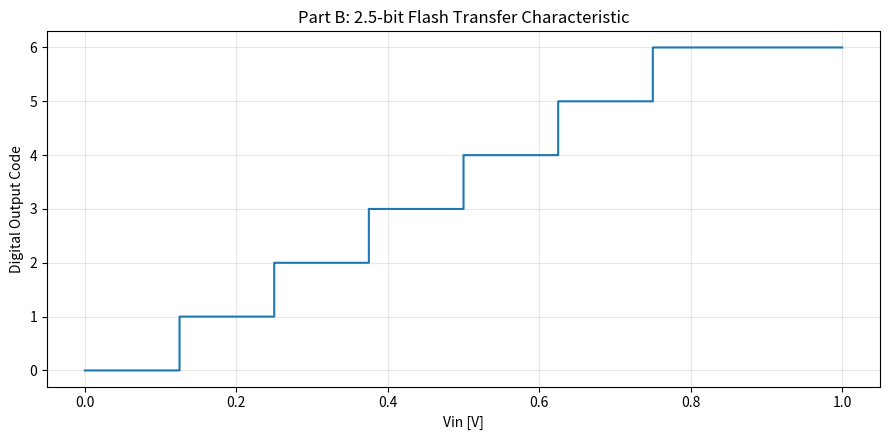
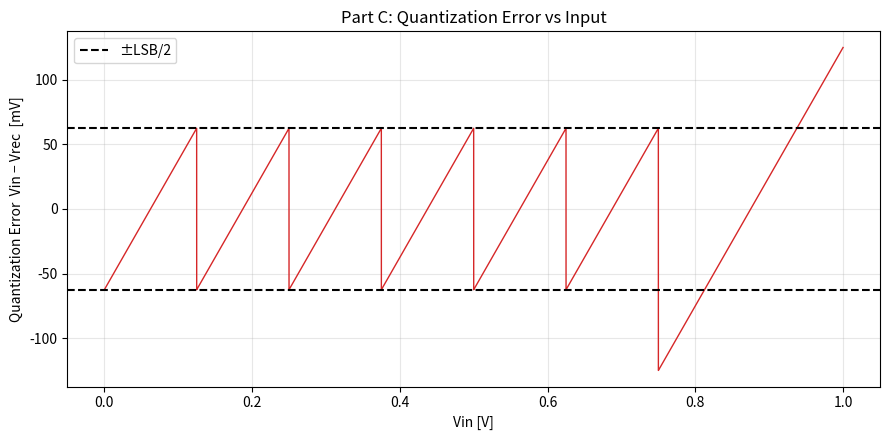
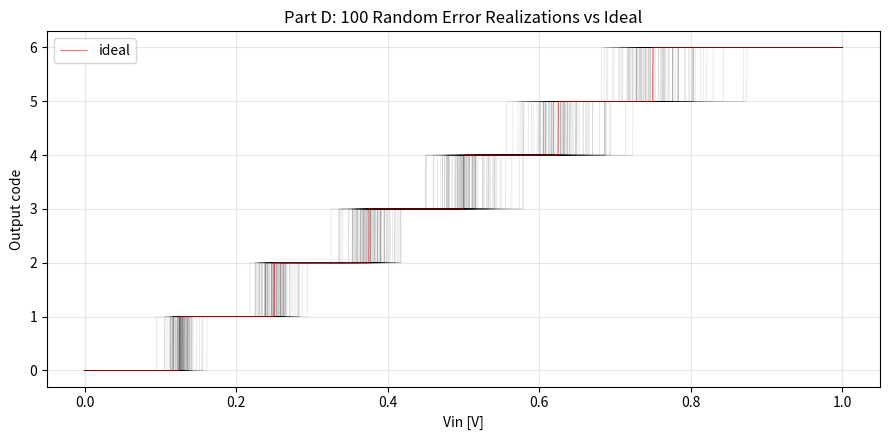
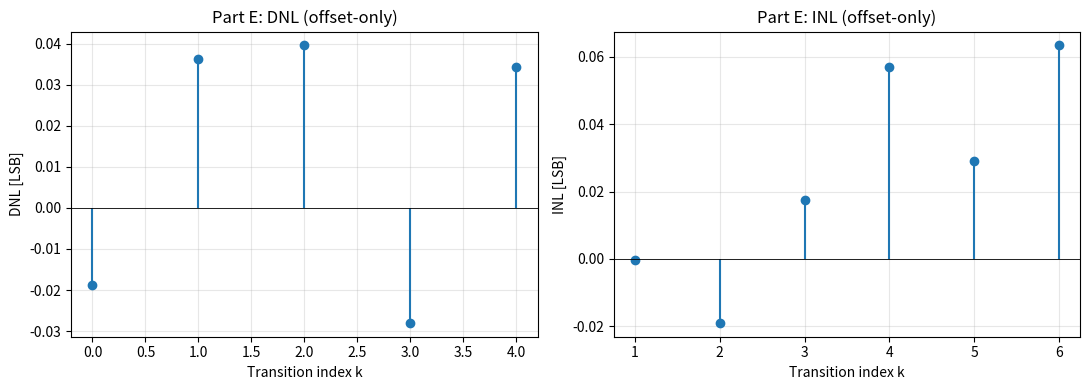
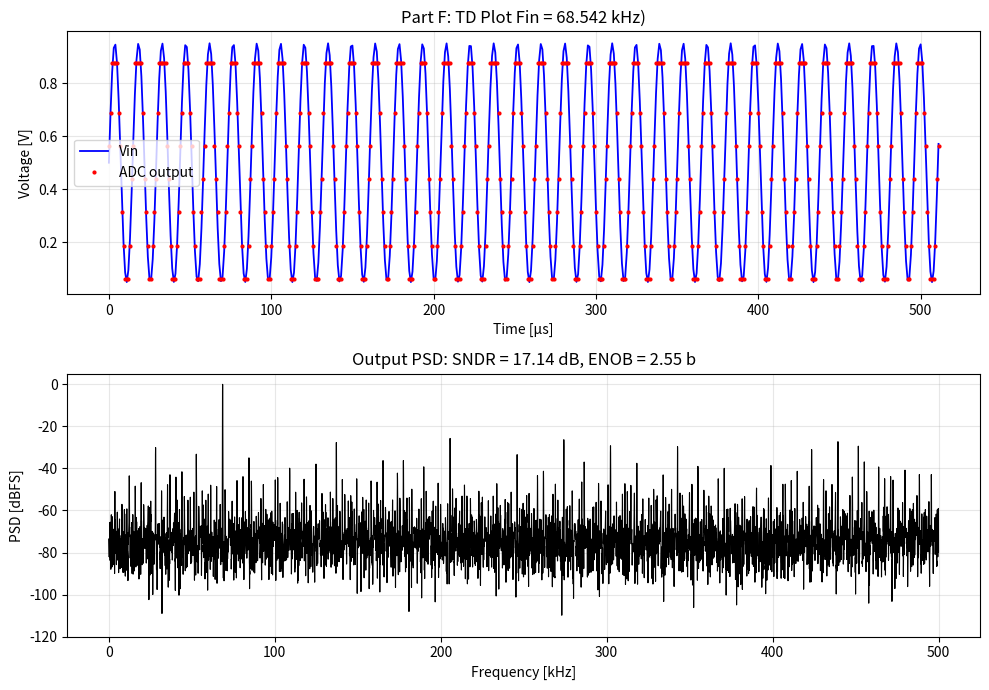
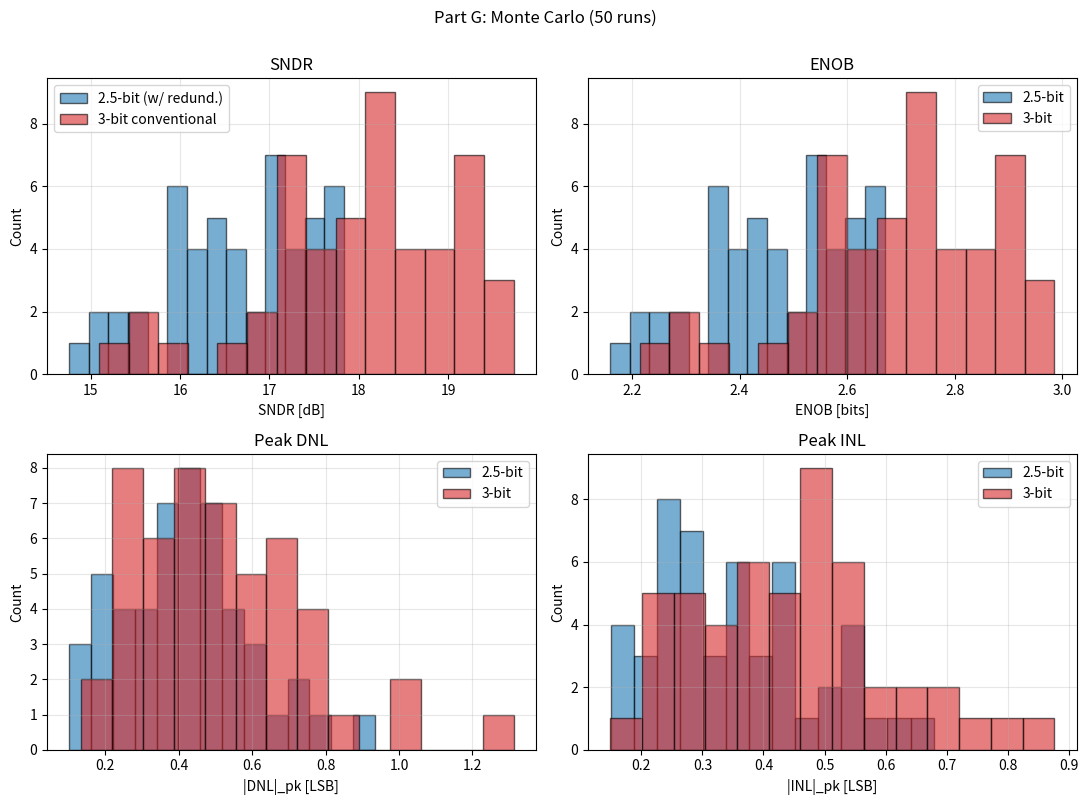

Source code (Python) for these figures, in order:
import numpy as np
import matplotlib.pyplot as plt
from scipy.signal import windows

np.set_printoptions(precision=4, suppress=True)

VFS = 1.0

class FlashADC:
    """Flash ADC with per-comparator offset, gain, 2nd/3rd-order nonlinearity."""
    CONFIGS = {
        '2p5bit': dict(n_comp=6, n_bits=3),   # 2.5-bit w/ 1-bit redundancy
        '2bit':   dict(n_comp=3, n_bits=2),   # Conventional 2-bit
        '3bit':   dict(n_comp=7, n_bits=3),   # Conventional 3-bit
    }

    def __init__(self, arch='2p5bit', VFS=VFS):
        cfg = self.CONFIGS[arch]
        self.arch    = arch
        self.VFS     = VFS
        self.n_comp  = cfg['n_comp']
        self.n_bits  = cfg['n_bits']
        self.LSB     = VFS / (2 ** self.n_bits)
        self.Vref    = np.arange(1, self.n_comp + 1) * self.LSB
        self.n_codes = self.n_comp + 1
        self.os = np.zeros(self.n_comp)
        self.gn = np.zeros(self.n_comp)
        self.a2 = np.zeros(self.n_comp)
        self.a3 = np.zeros(self.n_comp)

    def randomize_errors(self, os_sig=0, gn_sig=0, a2_sig=0, a3_sig=0, rng=None):
        rng = rng if rng is not None else np.random.default_rng()
        self.os = rng.standard_normal(self.n_comp) * os_sig
        self.gn = rng.standard_normal(self.n_comp) * gn_sig
        self.a2 = rng.standard_normal(self.n_comp) * a2_sig
        self.a3 = rng.standard_normal(self.n_comp) * a3_sig

    def convert(self, Vin):
        Vin   = np.atleast_1d(Vin).astype(float)
        V     = Vin[:, None]
        V_eff = (1 + self.gn) * V + self.os + self.a2 * V**2 + self.a3 * V**3
        therm = (V_eff >= self.Vref).astype(int)
        code  = therm.sum(axis=1)
        return code, therm

    def reconstruct(self, code):
        """Mid-bin reconstruction (top bin uses [n_comp*LSB, VFS])."""
        code = np.asarray(code)
        Vrec = np.zeros_like(code, dtype=float)
        for k in range(self.n_codes):
            lo = k * self.LSB
            hi = (k + 1) * self.LSB if k < self.n_comp else self.VFS
            Vrec[code == k] = 0.5 * (lo + hi)
        return Vrec


# DNL / INL
def code_transitions(adc, Vin_sweep, codes):
    """Vin at which each k -> k+1 transition occurs."""
    T = np.full(adc.n_comp, np.nan)
    for k in range(adc.n_comp):
        idx = np.where((codes[:-1] < k + 1) & (codes[1:] >= k + 1))[0]
        if idx.size > 0:
            T[k] = 0.5 * (Vin_sweep[idx[0]] + Vin_sweep[idx[0] + 1])
    return T


def compute_dnl_inl(adc, Vin_sweep, codes):
    T       = code_transitions(adc, Vin_sweep, codes)
    T_ideal = np.arange(1, adc.n_comp + 1) * adc.LSB
    inl     = (T - T_ideal) / adc.LSB
    dnl     = np.diff(T) / adc.LSB - 1.0
    return dnl, inl, T


# SNDR / ENOB
def compute_sndr_enob(x, Fs, nbins_sig=3, nbins_dc=5):
    x = np.asarray(x)
    N = len(x)
    w = windows.blackmanharris(N)
    X = np.fft.rfft((x - x.mean()) * w) / (w.sum() / 2)
    psd       = np.abs(X) ** 2
    psd_dbfs  = 10 * np.log10(psd / (psd.max() + 1e-30) + 1e-30)
    freqs     = np.fft.rfftfreq(N, 1.0 / Fs)

    k_sig = np.argmax(psd[nbins_dc + 1:]) + nbins_dc + 1
    sig_mask = np.zeros_like(psd, dtype=bool)
    sig_mask[max(0, k_sig - nbins_sig): k_sig + nbins_sig + 1] = True
    dc_mask = np.zeros_like(psd, dtype=bool)
    dc_mask[:nbins_dc + 1] = True
    nd_mask = ~(sig_mask | dc_mask)

    P_sig    = psd[sig_mask].sum()
    P_nd     = psd[nd_mask].sum()
    sndr_db  = 10 * np.log10(P_sig / (P_nd + 1e-30))
    enob     = (sndr_db - 1.76) / 6.02
    return sndr_db, enob, freqs, psd_dbfs


# A: Design
adc = FlashADC('2p5bit')
print("Part A: 2.5-bit Flash ADC with 1-bit Interstage Redundancy")
print(f"Number of comparators: {adc.n_comp}")
print(f"Number of output codes: {adc.n_codes} (3-bit word; code 7 unused)")
print(f"LSB: VFS/2^3 = {adc.LSB*1e3:.3f} mV")
print(f"Reference levels (V): {adc.Vref}\n")

# B: Ideal transfer characteristic
Vin_sweep = np.linspace(0, VFS, 20001)
codes_ideal, _ = adc.convert(Vin_sweep)

fig, ax = plt.subplots(figsize=(9, 4.5))
ax.step(Vin_sweep, codes_ideal, where='post', color='C0', lw=1.5)
ax.set_xlabel('Vin [V]')
ax.set_ylabel('Digital Output Code')
ax.set_title('Part B: 2.5-bit Flash Transfer Characteristic')
ax.set_yticks(range(adc.n_codes))
ax.grid(alpha=0.3)
plt.tight_layout()
plt.show()

# C: Quantization error
Vrec_ideal = adc.reconstruct(codes_ideal)
Qerr = Vin_sweep - Vrec_ideal

fig, ax = plt.subplots(figsize=(9, 4.5))
ax.plot(Vin_sweep, Qerr * 1e3, color='C3', lw=1)
ax.axhline(+adc.LSB / 2 * 1e3, color='k', ls='--', label=f'±LSB/2')
ax.axhline(-adc.LSB / 2 * 1e3, color='k', ls='--')
ax.set_xlabel('Vin [V]')
ax.set_ylabel('Quantization Error  Vin − Vrec  [mV]')
ax.set_title('Part C: Quantization Error vs Input')
ax.grid(alpha=0.3)
ax.legend()
plt.tight_layout()
plt.show()

print(f"Part C: Q_err min = {Qerr.min()*1e3:+.2f} mV   "
      f"Q_err max = {Qerr.max()*1e3:+.2f} mV")
print("  (Top bin is 2·LSB wide → |Qerr| reaches LSB in [0.75, 1.0] V.)\n")


# D: 100 random-error realisations
os_sig = 8e-3 # σ comparator offset (≈ 0.064 LSB)
gn_sig = 5e-2 # σ fractional gain error (0.5 %)
a2_sig = 5e-3 # σ 2nd-order coefficient (1/V)
a3_sig = 5e-3 # σ 3rd-order coefficient (1/V^2)

rng_d = np.random.default_rng(42)
fig, ax = plt.subplots(figsize=(9, 4.5))
for _ in range(100):
    adc_d = FlashADC('2p5bit')
    adc_d.randomize_errors(os_sig, gn_sig, a2_sig, a3_sig, rng_d)
    codes_d, _ = adc_d.convert(Vin_sweep)
    ax.plot(Vin_sweep, codes_d, color='k', lw=0.4, alpha=0.15)
ax.plot(Vin_sweep, codes_ideal, color='r', lw=0.4, label='ideal')
ax.set_xlabel('Vin [V]')
ax.set_ylabel('Output code')
ax.set_title('Part D: 100 Random Error Realizations vs Ideal')
ax.grid(alpha=0.3)
ax.legend()
plt.tight_layout()
plt.show()

# E: DNL / INL with offset-only errors
rng_e = np.random.default_rng(7)
adc_e = FlashADC('2p5bit')
adc_e.randomize_errors(os_sig=os_sig, rng=rng_e)
codes_e, _ = adc_e.convert(Vin_sweep)
dnl, inl, T = compute_dnl_inl(adc_e, Vin_sweep, codes_e)

print("Part E: DNL / INL with comparator-offset-only errors "
      f"(σ_os = {os_sig*1e3:.1f} mV)")
print(f"Transition voltages: {T}")
print(f"DNL [LSB]: {dnl}")
print(f"INL [LSB]: {inl}")
print(f"|DNL|_pk = {np.max(np.abs(dnl)):.3f}   |INL|_pk = {np.max(np.abs(inl)):.3f}\n")

fig, (ax1, ax2) = plt.subplots(1, 2, figsize=(11, 4))
ax1.stem(np.arange(len(dnl)), dnl, basefmt=' ')
ax1.axhline(0, color='k', lw=0.6)
ax1.set_xlabel('Transition index k')
ax1.set_ylabel('DNL [LSB]')
ax1.set_title('Part E: DNL (offset-only)')
ax1.grid(alpha=0.3)

ax2.stem(np.arange(1, len(inl) + 1), inl, basefmt=' ')
ax2.axhline(0, color='k', lw=0.6)
ax2.set_xlabel('Transition index k')
ax2.set_ylabel('INL [LSB]')
ax2.set_title('Part E: INL (offset-only)')
ax2.grid(alpha=0.3)
plt.tight_layout()
plt.show()

# (f) Single-tone PSD / SNDR / ENOB (coherent sampling)
Fs = 1.0e6
N_fft = 16384
M = 1123                # prime, coprime with 2^14  -> coherent
f_in = M * Fs / N_fft      # ≈ 68.54 kHz
A_in = 0.45 * VFS
Vdc = VFS / 2
t = np.arange(N_fft) / Fs
Vin_sin = Vdc + A_in * np.sin(2 * np.pi * f_in * t)

adc_f = FlashADC('2p5bit')
codes_f, _ = adc_f.convert(Vin_sin)
Vrec_f = adc_f.reconstruct(codes_f)

sndr_db, enob, freqs, psd_dbfs = compute_sndr_enob(Vrec_f, Fs)

fig, (ax1, ax2) = plt.subplots(2, 1, figsize=(10, 7))
nplot = 512
ax1.plot(t[:nplot] * 1e6, Vin_sin[:nplot], 'b-', lw=1.3, label='Vin')
ax1.plot(t[:nplot] * 1e6, Vrec_f[:nplot],  'r.', ms=4,   label='ADC output')
ax1.set_xlabel('Time [µs]')
ax1.set_ylabel('Voltage [V]')
ax1.set_title(f'Part F: TD Plot Fin = {f_in/1e3:.3f} kHz)')
ax1.grid(alpha=0.3)
ax1.legend()

ax2.plot(freqs / 1e3, psd_dbfs, color='k', lw=0.8)
ax2.set_xlabel('Frequency [kHz]')
ax2.set_ylabel('PSD [dBFS]')
ax2.set_title(f'Output PSD: SNDR = {sndr_db:.2f} dB, ENOB = {enob:.2f} b')
ax2.grid(alpha=0.3)
ax2.set_ylim(-120, 5)
plt.tight_layout()
plt.show()

print(f"Part F: SNDR = {sndr_db:.2f} dB, ENOB = {enob:.2f} bits "
      f"(ideal comparators; bounded by quantization + wide-top-bin).\n")

# G: Monte Carlo: 2.5-bit (w/ redundancy) vs 3-bit (conventional)
n_mc     = 50
sndr_A   = np.zeros(n_mc);  enob_A  = np.zeros(n_mc)
sndr_B   = np.zeros(n_mc);  enob_B  = np.zeros(n_mc)
dnlpk_A  = np.zeros(n_mc);  inlpk_A = np.zeros(n_mc)
dnlpk_B  = np.zeros(n_mc);  inlpk_B = np.zeros(n_mc)

master_rng = np.random.default_rng(2024)
for i in range(n_mc):
    seed_i = int(master_rng.integers(0, 2**32 - 1))
    rng_A  = np.random.default_rng(seed_i)
    rng_B  = np.random.default_rng(seed_i + 999983)

    adc_A = FlashADC('2p5bit')
    adc_B = FlashADC('3bit')
    adc_A.randomize_errors(os_sig, gn_sig, a2_sig, a3_sig, rng_A)
    adc_B.randomize_errors(os_sig, gn_sig, a2_sig, a3_sig, rng_B)

    # DNL / INL from DC sweep
    cA_sw, _ = adc_A.convert(Vin_sweep)
    cB_sw, _ = adc_B.convert(Vin_sweep)
    dA, iA, _ = compute_dnl_inl(adc_A, Vin_sweep, cA_sw)
    dB, iB, _ = compute_dnl_inl(adc_B, Vin_sweep, cB_sw)
    dnlpk_A[i] = np.nanmax(np.abs(dA)); inlpk_A[i] = np.nanmax(np.abs(iA))
    dnlpk_B[i] = np.nanmax(np.abs(dB)); inlpk_B[i] = np.nanmax(np.abs(iB))

    # SNDR / ENOB from single tone
    cA_sn, _ = adc_A.convert(Vin_sin)
    cB_sn, _ = adc_B.convert(Vin_sin)
    VrA = adc_A.reconstruct(cA_sn)
    VrB = adc_B.reconstruct(cB_sn)
    sndr_A[i], enob_A[i], _, _ = compute_sndr_enob(VrA, Fs)
    sndr_B[i], enob_B[i], _, _ = compute_sndr_enob(VrB, Fs)

fig, axes = plt.subplots(2, 2, figsize=(11, 8))
b = 14
axes[0,0].hist(sndr_A, bins=b, alpha=0.6, color='C0', edgecolor='k',
               label='2.5-bit (w/ redund.)')
axes[0,0].hist(sndr_B, bins=b, alpha=0.6, color='C3', edgecolor='k',
               label='3-bit conventional')
axes[0,0].set_xlabel('SNDR [dB]'); axes[0,0].set_ylabel('Count')
axes[0,0].set_title('SNDR'); axes[0,0].grid(alpha=0.3); axes[0,0].legend()

axes[0,1].hist(enob_A, bins=b, alpha=0.6, color='C0', edgecolor='k', label='2.5-bit')
axes[0,1].hist(enob_B, bins=b, alpha=0.6, color='C3', edgecolor='k', label='3-bit')
axes[0,1].set_xlabel('ENOB [bits]'); axes[0,1].set_ylabel('Count')
axes[0,1].set_title('ENOB'); axes[0,1].grid(alpha=0.3); axes[0,1].legend()

axes[1,0].hist(dnlpk_A, bins=b, alpha=0.6, color='C0', edgecolor='k', label='2.5-bit')
axes[1,0].hist(dnlpk_B, bins=b, alpha=0.6, color='C3', edgecolor='k', label='3-bit')
axes[1,0].set_xlabel('|DNL|_pk [LSB]'); axes[1,0].set_ylabel('Count')
axes[1,0].set_title('Peak DNL'); axes[1,0].grid(alpha=0.3); axes[1,0].legend()

axes[1,1].hist(inlpk_A, bins=b, alpha=0.6, color='C0', edgecolor='k', label='2.5-bit')
axes[1,1].hist(inlpk_B, bins=b, alpha=0.6, color='C3', edgecolor='k', label='3-bit')
axes[1,1].set_xlabel('|INL|_pk [LSB]'); axes[1,1].set_ylabel('Count')
axes[1,1].set_title('Peak INL'); axes[1,1].grid(alpha=0.3); axes[1,1].legend()

plt.suptitle(f'Part G: Monte Carlo ({n_mc} runs)', y=1.00)
plt.tight_layout()
plt.show()

print("Part G: Monte Carlo summary")
print(f"  2.5-bit : SNDR = {sndr_A.mean():5.2f} ± {sndr_A.std():4.2f} dB  |  "
      f"ENOB = {enob_A.mean():4.2f} ± {enob_A.std():4.2f} b")
print(f"  3-bit   : SNDR = {sndr_B.mean():5.2f} ± {sndr_B.std():4.2f} dB  |  "
      f"ENOB = {enob_B.mean():4.2f} ± {enob_B.std():4.2f} b")
print(f"  2.5-bit : |DNL|_pk = {dnlpk_A.mean():4.3f} ± {dnlpk_A.std():4.3f} LSB  |  "
      f"|INL|_pk = {inlpk_A.mean():4.3f} ± {inlpk_A.std():4.3f} LSB")
print(f"  3-bit   : |DNL|_pk = {dnlpk_B.mean():4.3f} ± {dnlpk_B.std():4.3f} LSB  |  "
      f"|INL|_pk = {inlpk_B.mean():4.3f} ± {inlpk_B.std():4.3f} LSB")
